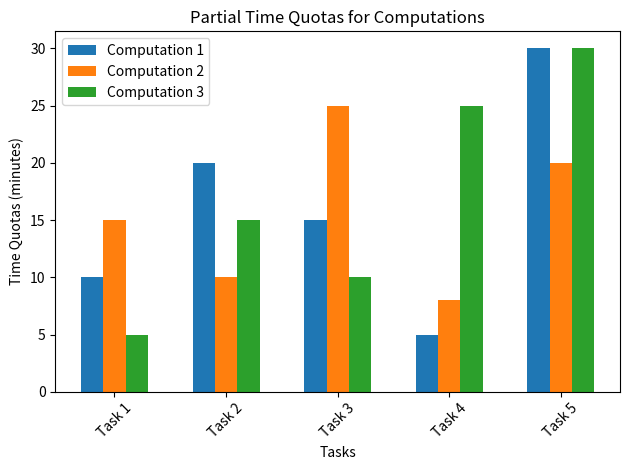

Write Python code to recreate this figure.
import matplotlib.pyplot as plt
import numpy as np

# Example list of computations, where each computation is a list of partial time quotas
computations = [
    [10, 20, 15, 5, 30],
    [15, 10, 25, 8, 20],
    [5, 15, 10, 25, 30]
]

# Create a list of tasks (assuming the same tasks for all computations)
tasks = ['Task 1', 'Task 2', 'Task 3', 'Task 4', 'Task 5']

# Convert the list of computations into a NumPy array for easier manipulation
computations = np.array(computations)

# Calculate the number of computations and the width of each group of bars
num_computations = len(computations)
bar_width = 0.2  # Width of each bar
index = np.arange(len(tasks))  # x-axis values for the tasks

# Create a figure and axis
fig, ax = plt.subplots()

# Create bars for each computation
for i in range(num_computations):
    ax.bar(index + i * bar_width, computations[i], bar_width, label=f'Computation {i+1}')

# Set labels and title
ax.set_xlabel('Tasks')
ax.set_ylabel('Time Quotas (minutes)')
ax.set_title('Partial Time Quotas for Computations')

# Set x-axis ticks and labels
ax.set_xticks(index + bar_width * (num_computations - 1) / 2)
ax.set_xticklabels(tasks)

# Show the legend
plt.legend()

# Show the chart
plt.xticks(rotation=45)
plt.tight_layout()
plt.show()
